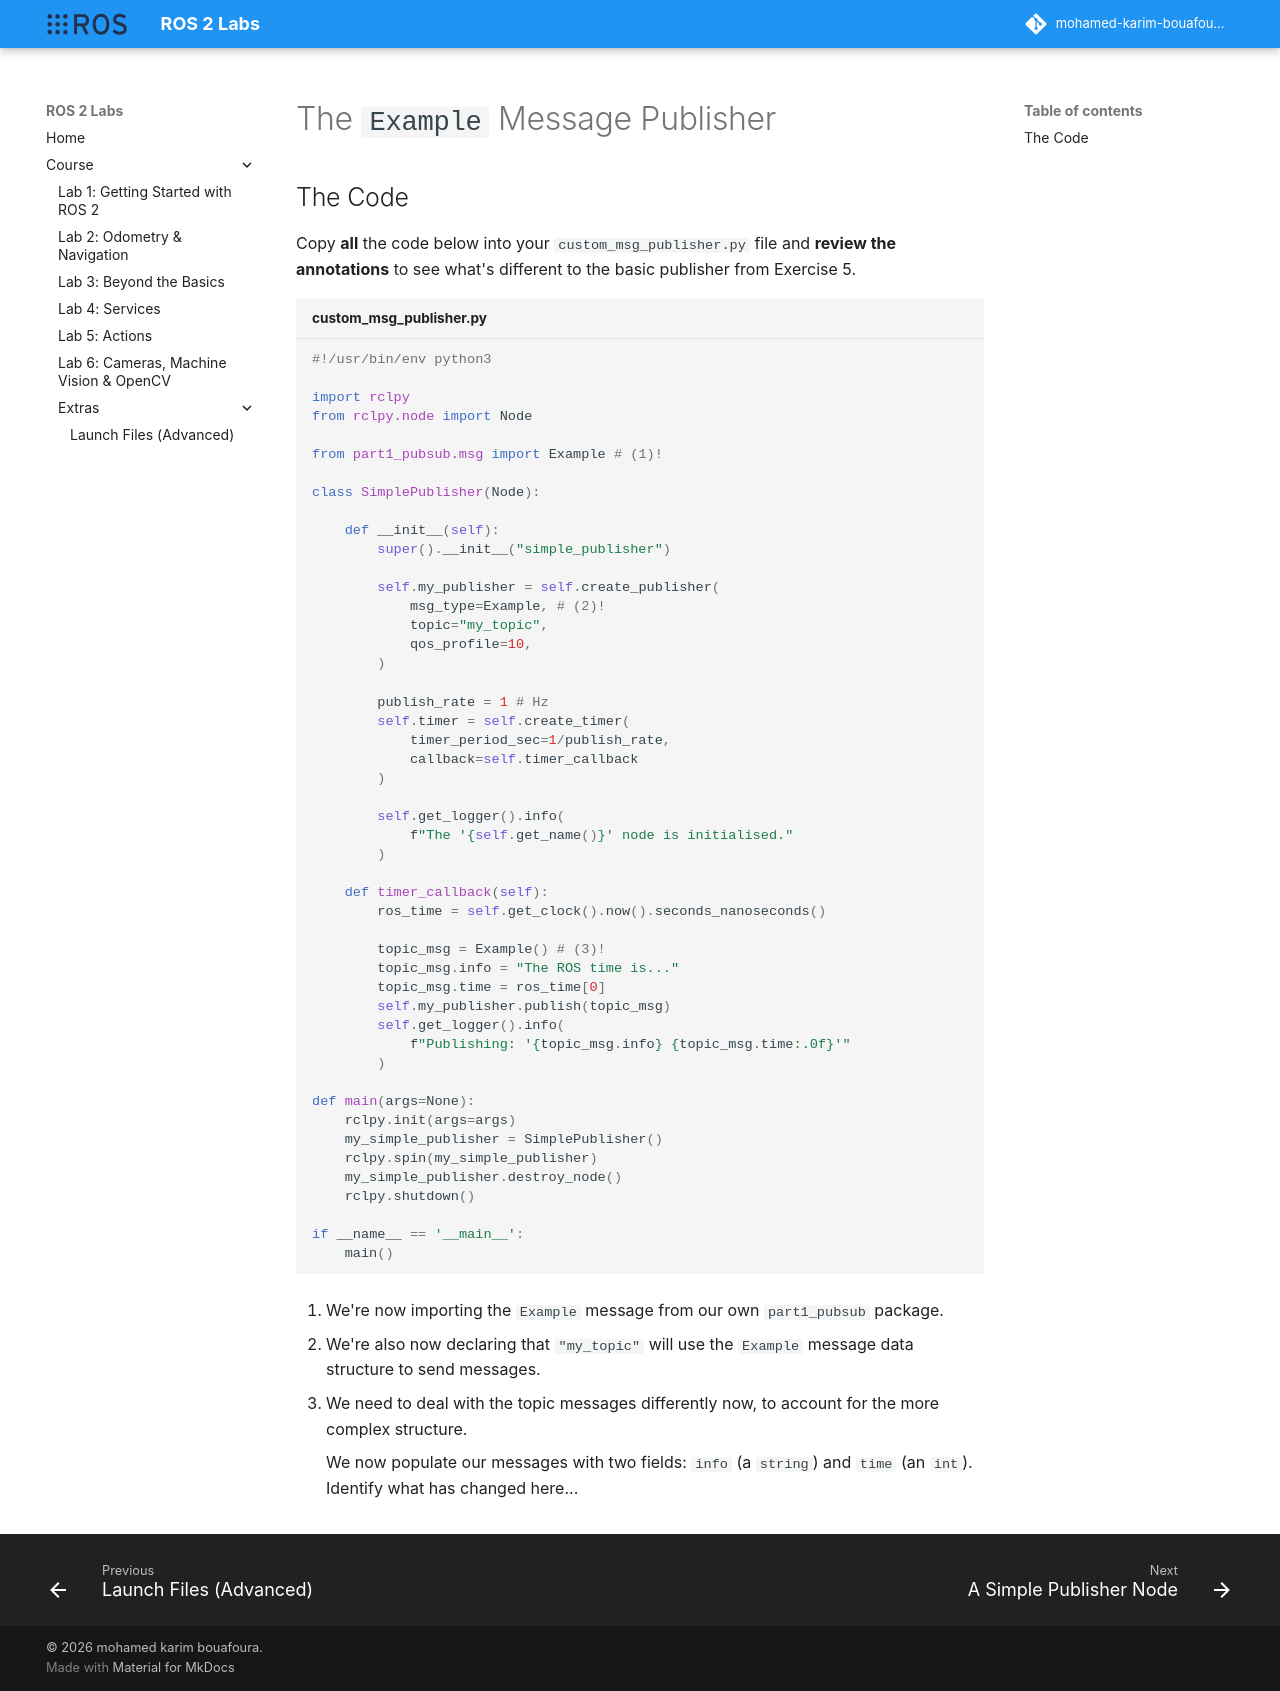

repository: Mohamed-Karim-Bouafoura/ros2-labs · page: course/part1/custom_msg_pub/index.html · generator: mkdocs

---  
title: "The `Example` Message Publisher"
---

# The `Example` Message Publisher

## The Code

Copy **all** the code below into your `custom_msg_publisher.py` file and **review the annotations** to see what's different to the basic publisher from Exercise 5.

```py title="custom_msg_publisher.py"
--8<-- "code_templates/custom_msg_publisher.py"
```

1. We're now importing the `Example` message from our own `part1_pubsub` package.

2. We're also now declaring that `"my_topic"` will use the `Example` message data structure to send messages.

3. We need to deal with the topic messages differently now, to account for the more complex structure.

    We now populate our messages with two fields: `info` (a `string`) and `time` (an `int`). Identify what has changed here...
